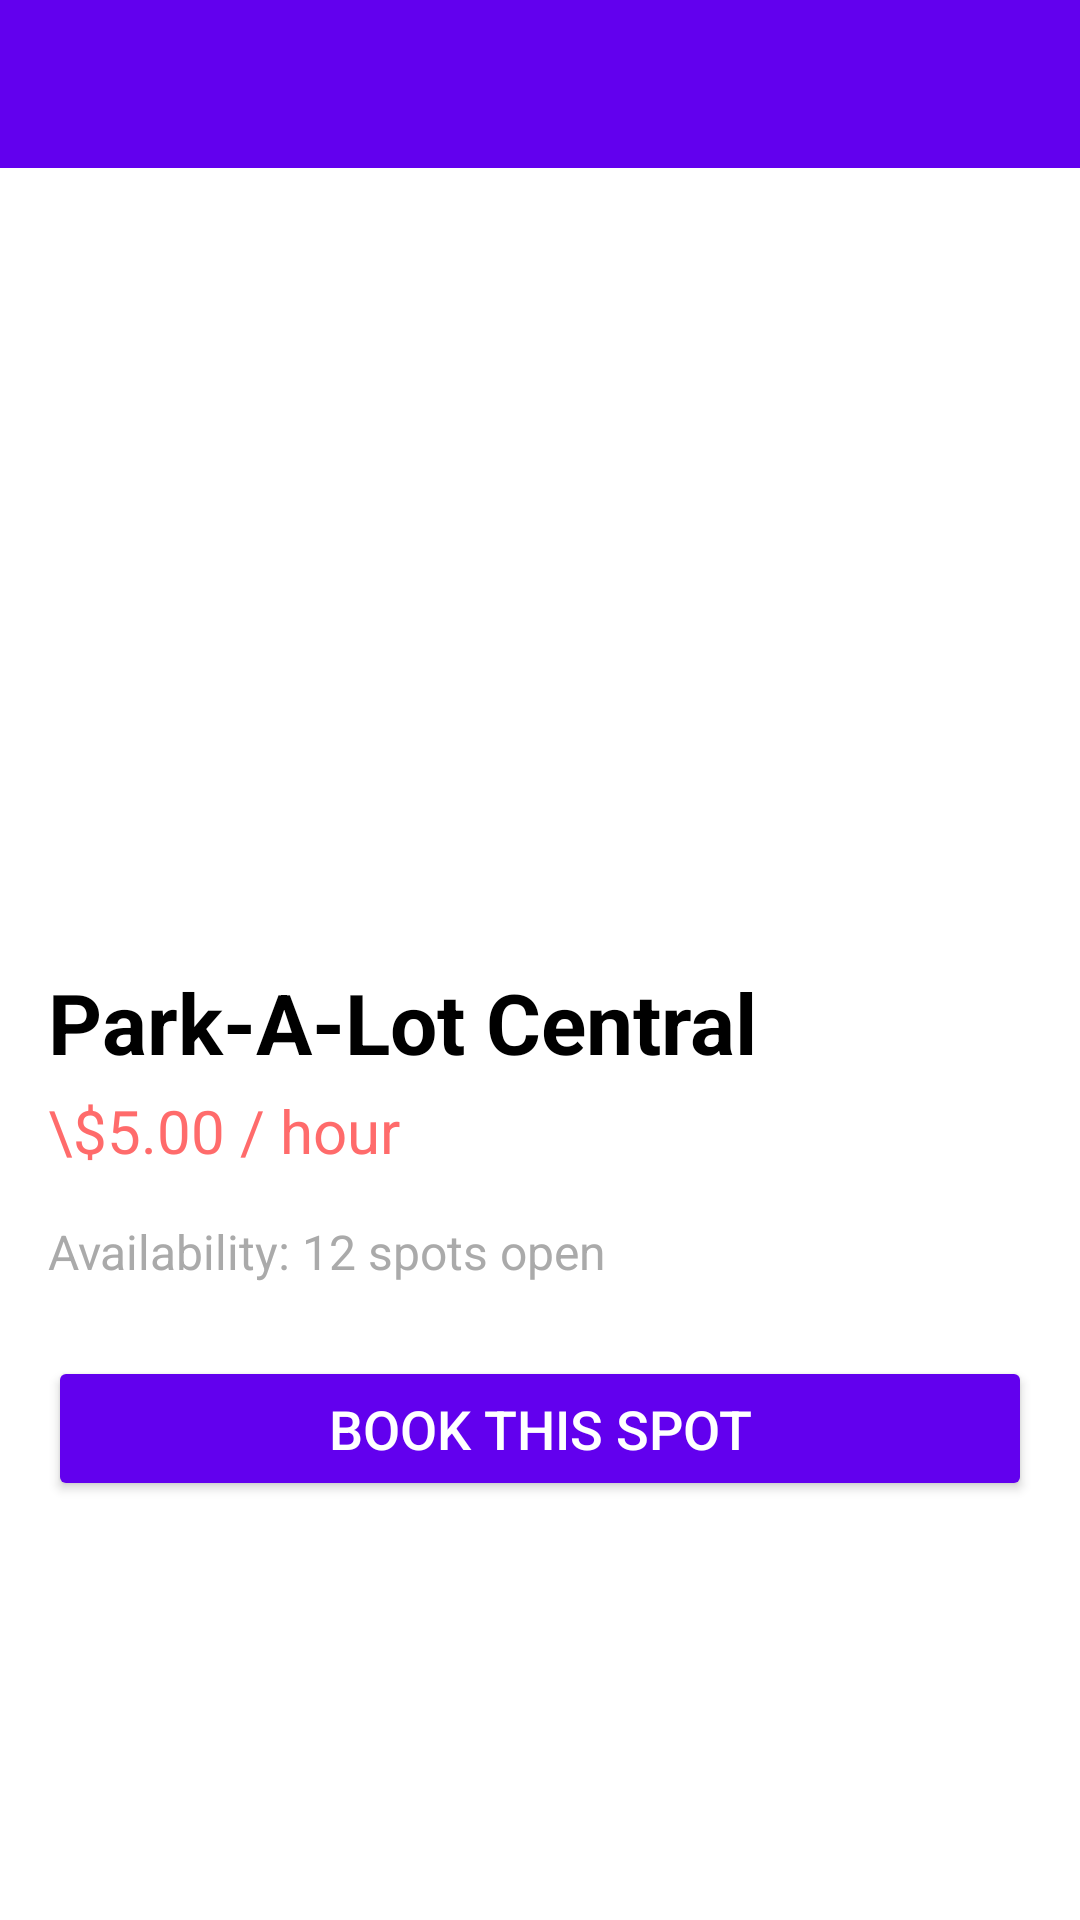

Reconstruct the res/layout file that produces this screen, plus the resources it refers to.
<!-- AndroidManifest.xml: application theme Theme.ChangeFontStyle.NoActionNar -->
<!-- res/layout/activity_booking.xml -->
<?xml version="1.0" encoding="utf-8"?>
<LinearLayout
    xmlns:android="http://schemas.android.com/apk/res/android"
    xmlns:app="http://schemas.android.com/apk/res-auto"
    android:orientation="vertical"
    android:layout_width="match_parent"
    android:layout_height="match_parent"
    android:background="@android:color/white">

    <androidx.appcompat.widget.Toolbar
        android:id="@+id/toolbar"
        android:layout_width="match_parent"
        android:layout_height="?attr/actionBarSize"
        android:background="?attr/colorPrimary"
        app:titleTextColor="@android:color/white"
        android:theme="@style/ThemeOverlay.AppCompat.Dark.ActionBar"
        app:popupTheme="@style/ThemeOverlay.AppCompat.Light">
    </androidx.appcompat.widget.Toolbar>

    <ScrollView
        android:layout_width="match_parent"
        android:layout_height="match_parent">

        <LinearLayout
            android:layout_width="match_parent"
            android:layout_height="wrap_content"
            android:orientation="vertical"
            android:paddingBottom="16dp">

            <ImageView
                android:id="@+id/imgParking"
                android:layout_width="match_parent"
                android:layout_height="250dp"
                android:scaleType="centerCrop"
                android:src="@drawable/parking1"
                android:contentDescription="@string/parking_image_description" />

            <LinearLayout
                android:layout_width="match_parent"
                android:layout_height="wrap_content"
                android:orientation="vertical"
                android:paddingStart="16dp"
                android:paddingEnd="16dp"
                android:paddingTop="16dp">

                <TextView
                    android:id="@+id/txtParkingName"
                    android:layout_width="wrap_content"
                    android:layout_height="wrap_content"
                    android:text="Park-A-Lot Central"
                    android:textSize="28sp"
                    android:textColor="@android:color/black"
                    android:textStyle="bold"
                    android:layout_marginBottom="4dp"/>

                <TextView
                    android:id="@+id/txtPrice"
                    android:layout_width="wrap_content"
                    android:layout_height="wrap_content"
                    android:text="\$5.00 / hour"
                    android:textSize="20sp"
                    android:textColor="@color/primary_card"
                    android:layout_marginBottom="16dp"/>

                <TextView
                    android:id="@+id/txtAvailability"
                    android:layout_width="wrap_content"
                    android:layout_height="wrap_content"
                    android:text="Availability: 12 spots open"
                    android:textSize="16sp"
                    android:textColor="@android:color/darker_gray"
                    android:layout_marginBottom="24dp"/>

                <Button
                    android:id="@+id/btnBookNow"
                    android:layout_width="match_parent"
                    android:layout_height="wrap_content"
                    android:text="Book This Spot"
                    android:backgroundTint="?attr/colorPrimary"
                    android:textColor="@android:color/white"
                    android:padding="12dp"
                    android:textSize="18sp"/>

            </LinearLayout>

        </LinearLayout>
    </ScrollView>
</LinearLayout>
<!-- resources referenced by this layout -->
<resources>
  <color name="primary_card">#FF6B6B</color>
  <string name="parking_image_description">ParkingImageDescription</string>
  <style name="Theme.ChangeFontStyle.NoActionNar" parent="Theme.MaterialComponents.DayNight.NoActionBar">
      <item name="windowNoTitle">true</item>
      <item name="windowActionBar">false</item>
  </style>
</resources>
